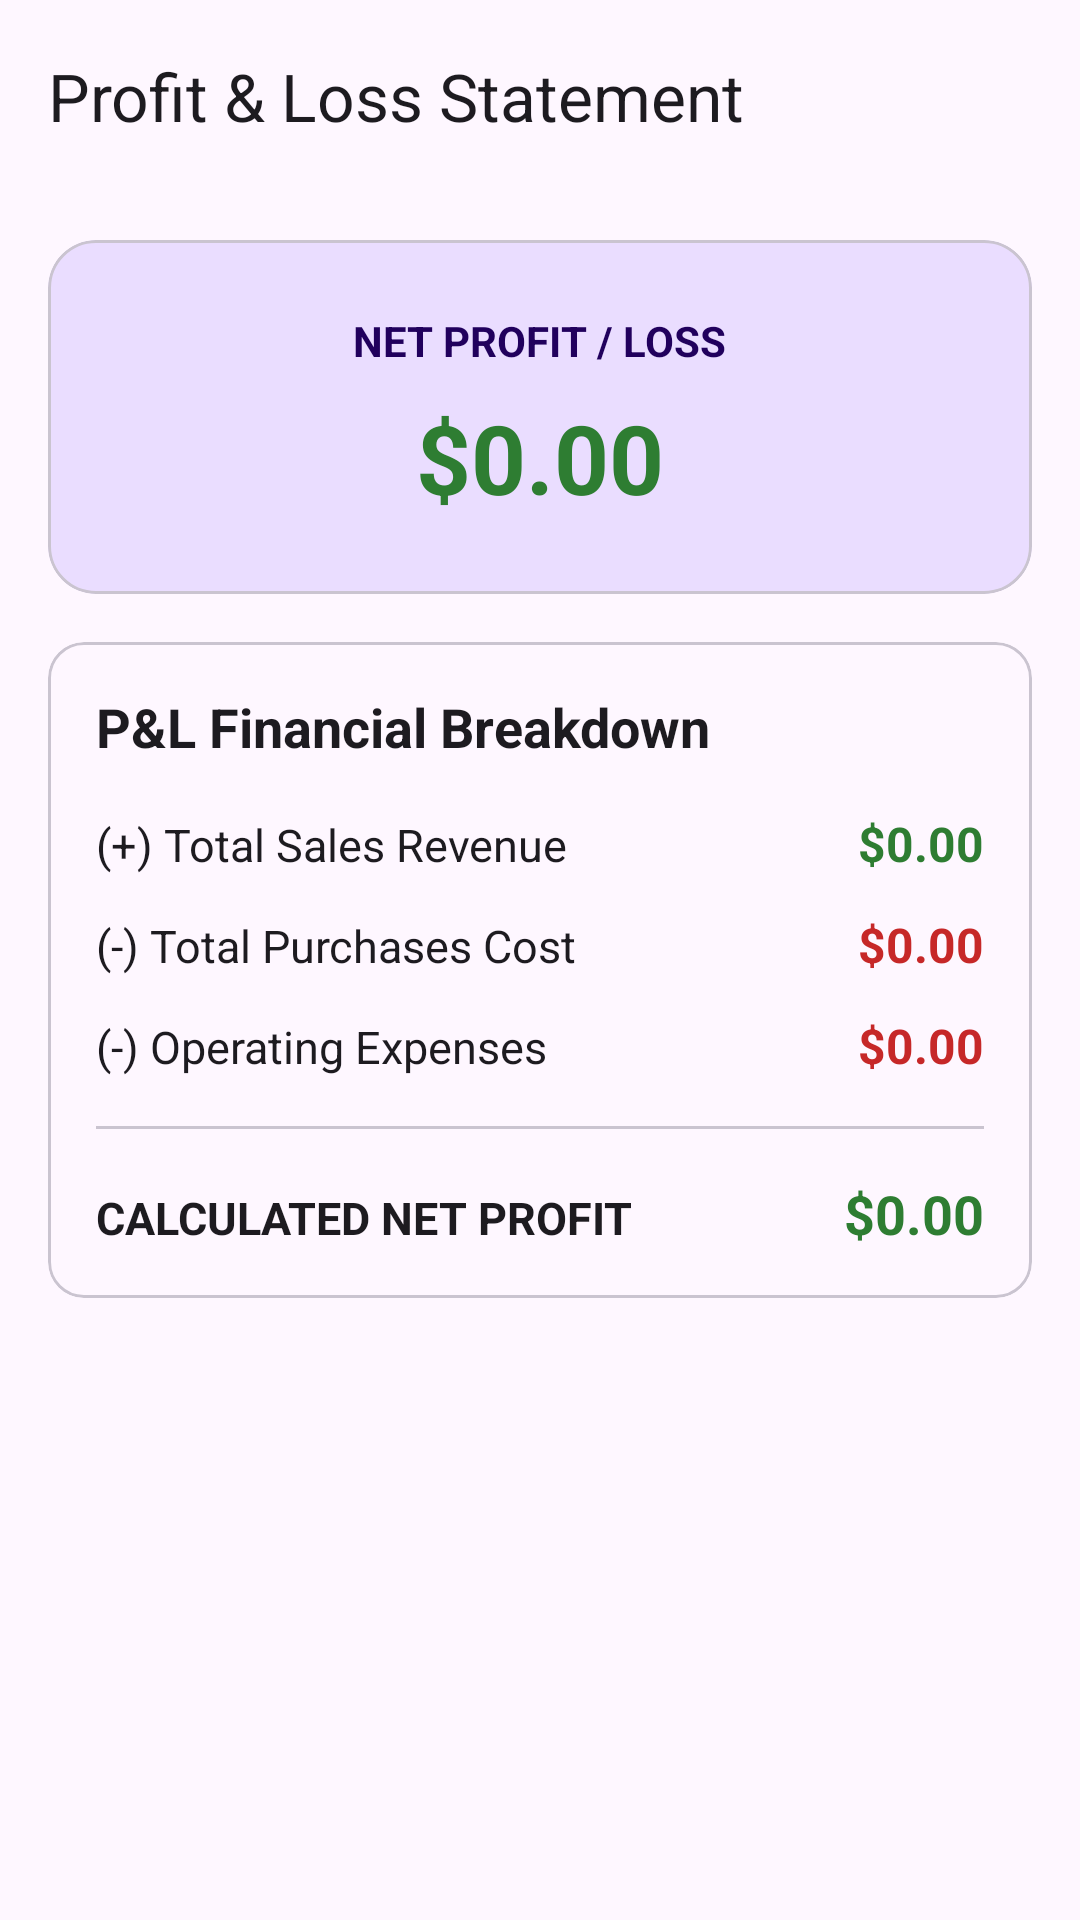

Here is an Android app screen rendered from its layout file. Give the layout XML and the strings, colors and styles it references.
<!-- AndroidManifest.xml: application theme Theme.GarageInventory -->
<!-- res/layout/activity_profit_loss.xml -->
<?xml version="1.0" encoding="utf-8"?>
<LinearLayout xmlns:android="http://schemas.android.com/apk/res/android"
    xmlns:app="http://schemas.android.com/apk/res-auto"
    android:layout_width="match_parent"
    android:layout_height="match_parent"
    android:orientation="vertical">

    <com.google.android.material.appbar.AppBarLayout
        android:layout_width="match_parent"
        android:layout_height="wrap_content">

        <com.google.android.material.appbar.MaterialToolbar
            android:id="@+id/toolbar"
            android:layout_width="match_parent"
            android:layout_height="?attr/actionBarSize"
            app:title="Profit &amp; Loss Statement" />

    </com.google.android.material.appbar.AppBarLayout>

    <ScrollView
        android:layout_width="match_parent"
        android:layout_height="match_parent"
        android:padding="16dp">

        <LinearLayout
            android:layout_width="match_parent"
            android:layout_height="wrap_content"
            android:orientation="vertical">

            
            <com.google.android.material.card.MaterialCardView
                android:layout_width="match_parent"
                android:layout_height="wrap_content"
                app:cardBackgroundColor="?attr/colorPrimaryContainer"
                app:cardCornerRadius="16dp">

                <LinearLayout
                    android:layout_width="match_parent"
                    android:layout_height="wrap_content"
                    android:gravity="center"
                    android:orientation="vertical"
                    android:padding="24dp">

                    <TextView
                        android:layout_width="wrap_content"
                        android:layout_height="wrap_content"
                        android:text="NET PROFIT / LOSS"
                        android:textColor="?attr/colorOnPrimaryContainer"
                        android:textSize="14sp"
                        android:textStyle="bold" />

                    <TextView
                        android:id="@+id/tvNetProfit"
                        android:layout_width="wrap_content"
                        android:layout_height="wrap_content"
                        android:layout_marginTop="8dp"
                        android:text="$0.00"
                        android:textColor="#2E7D32"
                        android:textSize="32sp"
                        android:textStyle="bold" />

                </LinearLayout>

            </com.google.android.material.card.MaterialCardView>

            
            <com.google.android.material.card.MaterialCardView
                android:layout_width="match_parent"
                android:layout_height="wrap_content"
                android:layout_marginTop="16dp"
                app:cardCornerRadius="12dp">

                <LinearLayout
                    android:layout_width="match_parent"
                    android:layout_height="wrap_content"
                    android:orientation="vertical"
                    android:padding="16dp">

                    <TextView
                        android:layout_width="wrap_content"
                        android:layout_height="wrap_content"
                        android:text="P&amp;L Financial Breakdown"
                        android:textColor="?attr/colorOnSurface"
                        android:textSize="18sp"
                        android:textStyle="bold" />

                    
                    <LinearLayout
                        android:layout_width="match_parent"
                        android:layout_height="wrap_content"
                        android:layout_marginTop="16dp"
                        android:orientation="horizontal">

                        <TextView
                            android:layout_width="0dp"
                            android:layout_height="wrap_content"
                            android:layout_weight="1"
                            android:text="(+) Total Sales Revenue"
                            android:textColor="?attr/colorOnSurface"
                            android:textSize="15sp" />

                        <TextView
                            android:id="@+id/tvSalesRevenue"
                            android:layout_width="wrap_content"
                            android:layout_height="wrap_content"
                            android:text="$0.00"
                            android:textColor="#2E7D32"
                            android:textSize="16sp"
                            android:textStyle="bold" />

                    </LinearLayout>

                    
                    <LinearLayout
                        android:layout_width="match_parent"
                        android:layout_height="wrap_content"
                        android:layout_marginTop="12dp"
                        android:orientation="horizontal">

                        <TextView
                            android:layout_width="0dp"
                            android:layout_height="wrap_content"
                            android:layout_weight="1"
                            android:text="(-) Total Purchases Cost"
                            android:textColor="?attr/colorOnSurface"
                            android:textSize="15sp" />

                        <TextView
                            android:id="@+id/tvPurchasesCost"
                            android:layout_width="wrap_content"
                            android:layout_height="wrap_content"
                            android:text="$0.00"
                            android:textColor="#C62828"
                            android:textSize="16sp"
                            android:textStyle="bold" />

                    </LinearLayout>

                    
                    <LinearLayout
                        android:layout_width="match_parent"
                        android:layout_height="wrap_content"
                        android:layout_marginTop="12dp"
                        android:orientation="horizontal">

                        <TextView
                            android:layout_width="0dp"
                            android:layout_height="wrap_content"
                            android:layout_weight="1"
                            android:text="(-) Operating Expenses"
                            android:textColor="?attr/colorOnSurface"
                            android:textSize="15sp" />

                        <TextView
                            android:id="@+id/tvOperatingExpenses"
                            android:layout_width="wrap_content"
                            android:layout_height="wrap_content"
                            android:text="$0.00"
                            android:textColor="#C62828"
                            android:textSize="16sp"
                            android:textStyle="bold" />

                    </LinearLayout>

                    <View
                        android:layout_width="match_parent"
                        android:layout_height="1dp"
                        android:layout_marginVertical="16dp"
                        android:background="?attr/colorOutlineVariant" />

                    
                    <LinearLayout
                        android:layout_width="match_parent"
                        android:layout_height="wrap_content"
                        android:orientation="horizontal">

                        <TextView
                            android:layout_width="0dp"
                            android:layout_height="wrap_content"
                            android:layout_weight="1"
                            android:text="CALCULATED NET PROFIT"
                            android:textColor="?attr/colorOnSurface"
                            android:textSize="15sp"
                            android:textStyle="bold" />

                        <TextView
                            android:id="@+id/tvCalculatedNetProfit"
                            android:layout_width="wrap_content"
                            android:layout_height="wrap_content"
                            android:text="$0.00"
                            android:textColor="#2E7D32"
                            android:textSize="18sp"
                            android:textStyle="bold" />

                    </LinearLayout>

                </LinearLayout>

            </com.google.android.material.card.MaterialCardView>

        </LinearLayout>

    </ScrollView>

</LinearLayout>
<!-- resources referenced by this layout -->
<resources>
  <style name="Theme.GarageInventory" parent="Base.Theme.GarageInventory" />
  <style name="Base.Theme.GarageInventory" parent="Theme.Material3.DayNight.NoActionBar">
          
          
      </style>
</resources>
